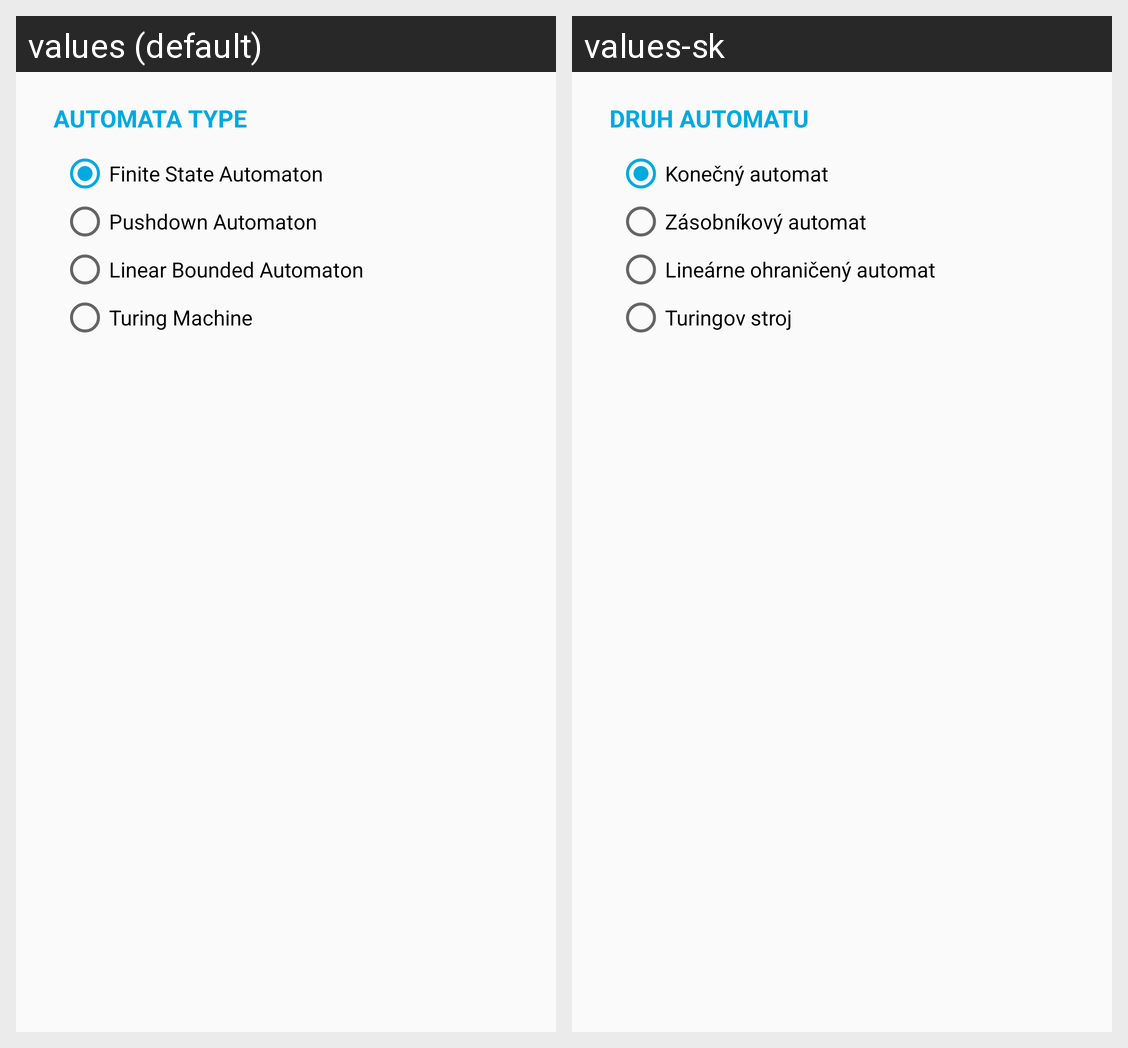

The same Android screen rendered under two of its app's locales, left to right. List the strings drawn on it with the default value and each locale's translation.
Android screen res/layout/dialog_new_machine.xml rendered under 2 locales, left to right: values (default), values-sk. Device: Nexus 5 (rendered at 1080×1920; each locale shown at half size, 540×960, under a caption strip naming it); theme AppTheme.
Strings drawn on this screen, with the default value and each locale's value (text and hints the layout hard-codes, and strings that could not be matched under every locale, appear in the picture but are not listed):

automata_type
  values: Automata type
  values-sk: Druh automatu

finite_state_automaton
  values: Finite State Automaton
  values-sk: Konečný automat

pushdown_automaton
  values: Pushdown Automaton
  values-sk: Zásobníkový automat

linear_bounded_automaton
  values: Linear Bounded Automaton
  values-sk: Lineárne ohraničený automat

turing_machine
  values: Turing Machine
  values-sk: Turingov stroj
